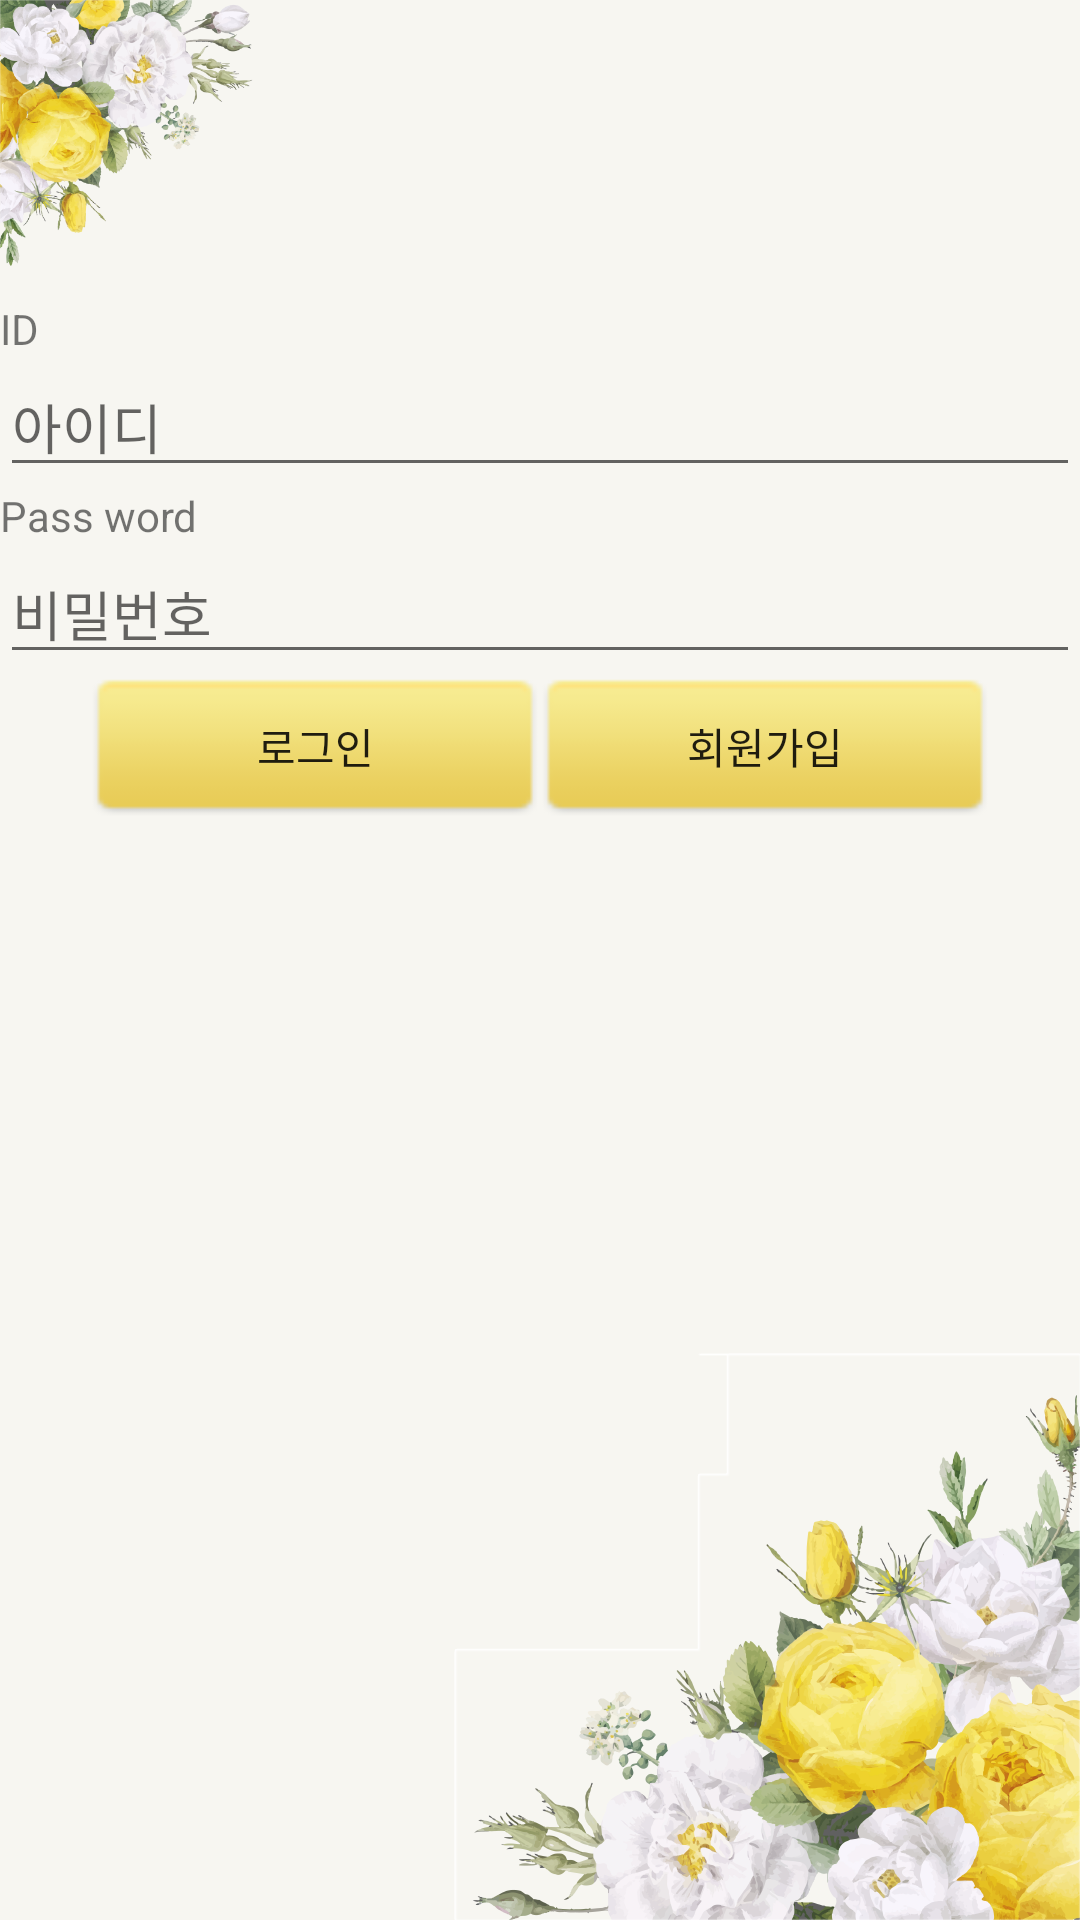

Android layout source for this screen:
<!-- AndroidManifest.xml: application theme AppTheme -->
<!-- res/layout/activity_main.xml -->
<?xml version="1.0" encoding="utf-8"?>
<LinearLayout xmlns:android="http://schemas.android.com/apk/res/android"
    android:layout_width="match_parent"
    android:layout_height="match_parent"
    android:orientation="vertical"
    android:background="@drawable/back3"
    >
    <TextView
        android:id="@+id/textView"
        android:layout_width="match_parent"
        android:layout_height="wrap_content"
        android:layout_marginTop="100dp"
        android:text="ID" />

    <EditText
        android:id="@+id/id"
        android:layout_width="match_parent"
        android:layout_height="wrap_content"
        android:ems="10"
        android:hint="아이디"
        android:inputType="textPersonName" />


    <TextView
        android:id="@+id/textView2"
        android:layout_width="match_parent"
        android:layout_height="wrap_content"
        android:text="Pass word" />

    <EditText
        android:id="@+id/passwd"
        android:layout_width="match_parent"
        android:layout_height="wrap_content"
        android:ems="10"
        android:hint="비밀번호"
        android:inputType="textPersonName" />

    <LinearLayout
        android:layout_width="wrap_content"
        android:layout_height="wrap_content"
        android:layout_gravity="center"
        android:orientation="horizontal">

        <Button
            android:id="@+id/login"
            android:layout_width="150dp"
            android:layout_height="wrap_content"
            android:onClick="Login"
            android:background="@drawable/button"
            android:text="로그인" />

        <Button
            android:id="@+id/signup"
            android:layout_width="150dp"
            android:layout_height="wrap_content"
            android:onClick="signup"
            android:background="@drawable/button"
            android:text="회원가입" />

    </LinearLayout>


</LinearLayout>
<!-- resources referenced by this layout -->
<resources>
  <!-- drawable back3: png bitmap (drawable, 352305 bytes) -->
  <!-- drawable button: png bitmap (drawable, 603 bytes) -->
  <style name="AppTheme" parent="Theme.AppCompat.Light.DarkActionBar">
          
          <item name="colorPrimary">@color/colorPrimary</item>
          <item name="colorPrimaryDark">@color/colorPrimaryDark</item>
          <item name="colorAccent">@color/colorAccent</item>
          <item name="windowActionBar">false</item>
  
  
          <item name="windowNoTitle">true</item>
  
  
      </style>
  <!-- not gathered from this repository: default colours our renderer supplied (Android Studio template values) -->
  <color name="colorPrimary">#FF6200EE</color>
  <color name="colorPrimaryDark">#FF3700B3</color>
  <color name="colorAccent">#FF03DAC5</color>
</resources>
